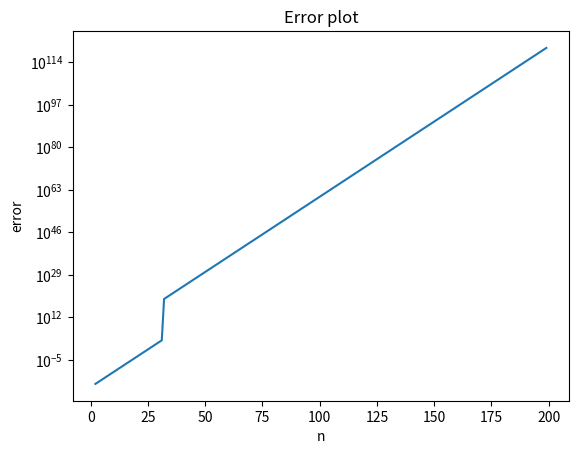

Recreate this plot in Python.
import matplotlib.pyplot as plt
import numpy as np
x=np.zeros(200,dtype=float)
x[0]=1
x[1]=4
ep=np.zeros(200,dtype=float)
for i in range(2,200):
    x[i]=x[i-1]*13/3-x[i-2]*4/3
    ep[i]=np.abs(np.power(4,i)-x[i])
plt.plot(np.arange(2,200), ep[2:200])
plt.xlabel('n')
plt.ylabel('error')
plt.yscale('log')
plt.title('Error plot')
plt.show()